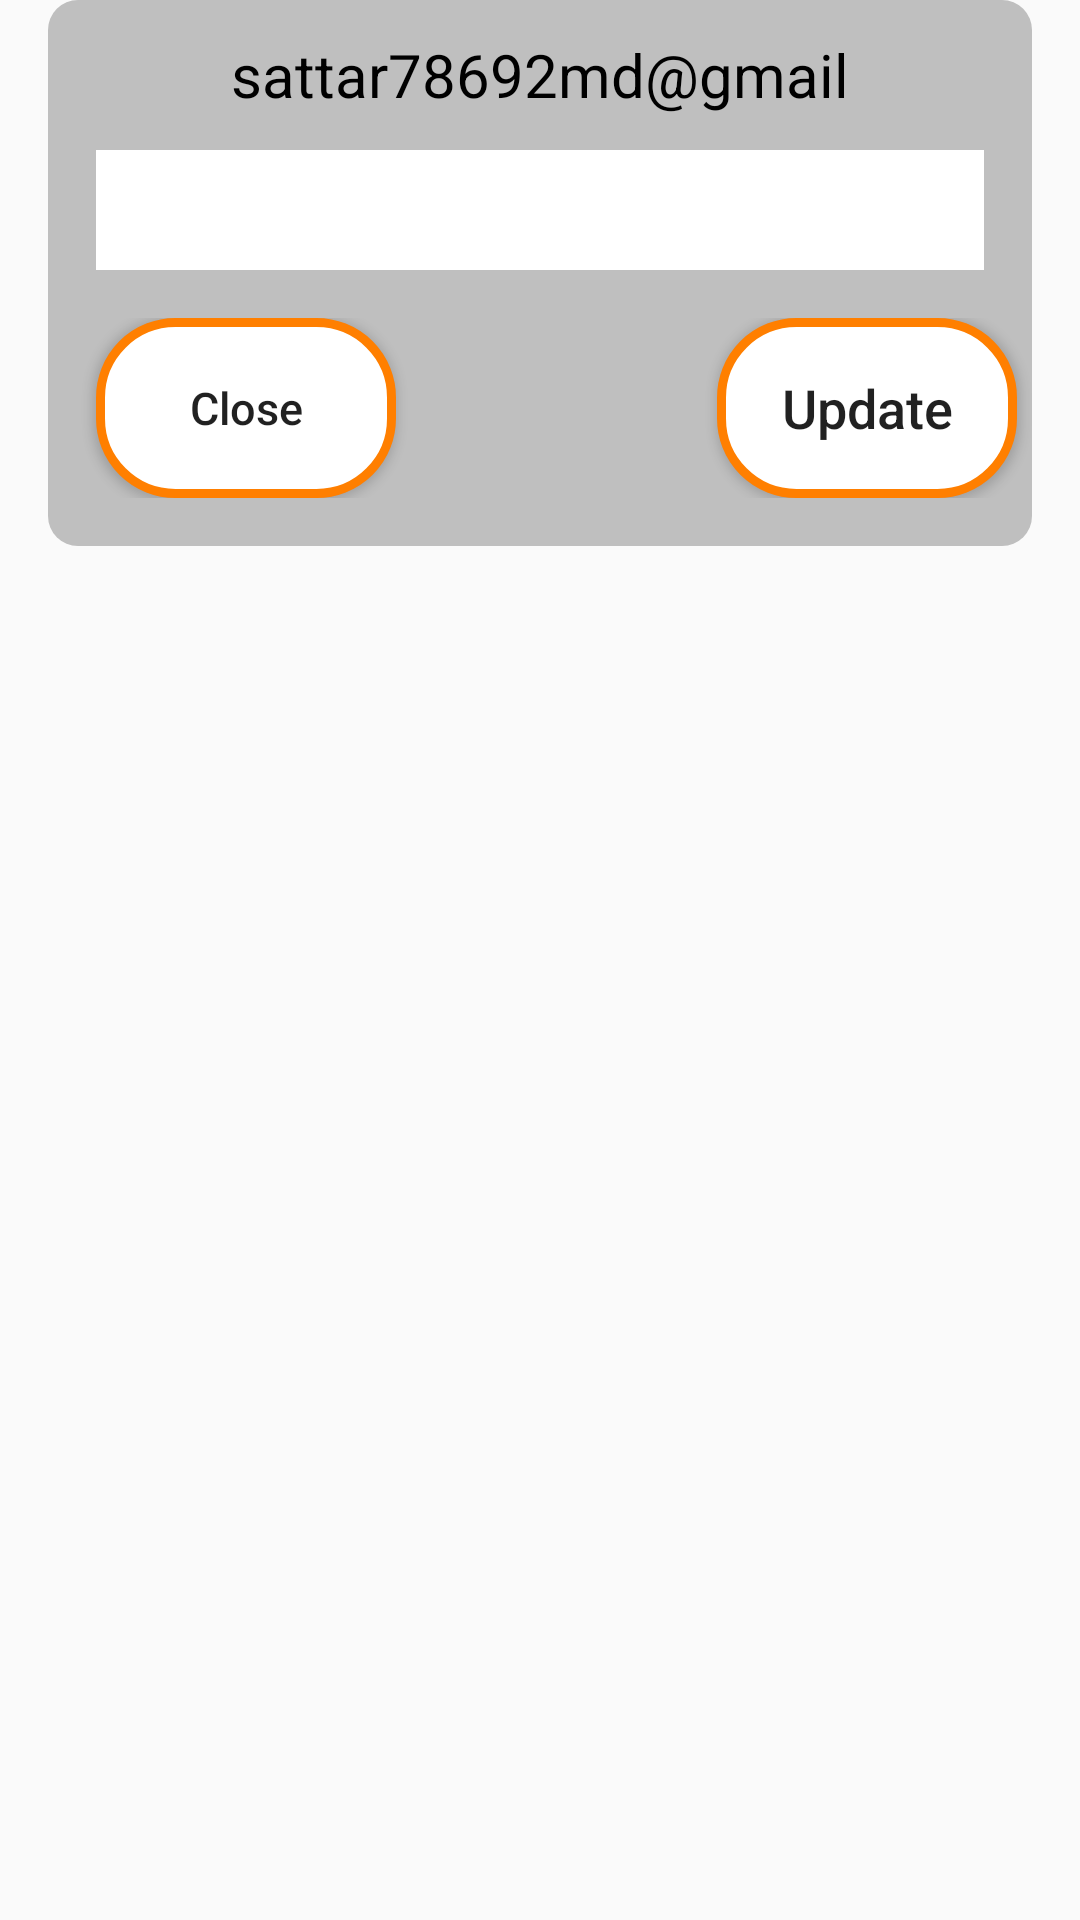

Produce the Android XML layout that renders to this screen, including the resource entries it uses.
<!-- AndroidManifest.xml: application theme AppTheme -->
<!-- res/layout/popupwindow.xml -->
<?xml version="1.0" encoding="utf-8"?>
<ScrollView
    xmlns:android="http://schemas.android.com/apk/res/android"
    android:layout_width="match_parent"
    android:fillViewport="true"
    android:layout_height="wrap_content">
<FrameLayout
    android:layout_width="match_parent"
    android:layout_height="wrap_content">


    <LinearLayout
    android:orientation="vertical"
    android:layout_width="match_parent"
    android:layout_height="wrap_content"
    android:layout_marginLeft="@dimen/activity_horizontal_margin"
    android:layout_marginRight="@dimen/activity_horizontal_margin"
    android:background="@drawable/curved_corner_view"
    android:id="@+id/popuplayout">

    <TextView
        android:layout_width="match_parent"
        android:layout_height="50sp"
        android:gravity="center"
        android:textSize="@dimen/dp_20"
         android:textColor="@color/black"

        android:id="@+id/emailPopup"
        android:text="sattar78692md@gmail"/>

    <EditText
        android:layout_width="match_parent"
        android:layout_height="@dimen/edittext_height"
        android:paddingLeft="@dimen/activity_horizontal_margin"
        android:textSize="@dimen/button_text_size"
        android:background="@color/white"
        android:layout_marginLeft="@dimen/activity_horizontal_margin"
        android:layout_marginRight="@dimen/activity_horizontal_margin"
        android:id="@+id/editTextPopup" />

    <RelativeLayout
        android:layout_width="match_parent"
        android:layout_height="60sp"
        android:layout_marginTop="@dimen/activity_vertical_margin"
        android:layout_marginBottom="@dimen/activity_vertical_margin">
        <Button
            android:layout_width="@dimen/button_width_popup"
            android:layout_height="match_parent"
            android:layout_alignParentLeft="true"
            android:text="Close"
            android:background="@drawable/button_shape"
            android:id="@+id/closePopup"
            android:textAllCaps="false"
            android:textSize="@dimen/dp_15"
             android:layout_marginLeft="@dimen/activity_horizontal_margin"
            />
        <Button
            android:layout_width="@dimen/button_width_popup"
            android:layout_height="match_parent"
           android:layout_alignParentRight="true"
            android:text="Update"
            android:background="@drawable/button_shape"
            android:id="@+id/updatePopup"
            android:textSize="@dimen/button_text_size"
            android:textAllCaps="false"
            android:layout_marginRight="@dimen/minimum"
            />
    </RelativeLayout>
</LinearLayout>

    <ImageButton
        android:layout_width="wrap_content"
        android:layout_height="wrap_content"
        android:layout_marginTop="-20dp"
        android:layout_gravity="right|top"
        android:id="@+id/close"
        android:background="@null"
        android:src="@drawable/ic_cancel_black_24dp"/>

</FrameLayout>
</ScrollView>
<!-- resources referenced by this layout -->
<resources>
  <color name="black">#000000</color>
  <color name="white">#FFFFFF</color>
  <dimen name="activity_horizontal_margin">16dp</dimen>
  <dimen name="activity_vertical_margin">16dp</dimen>
  <dimen name="button_text_size">18dp</dimen>
  <dimen name="button_width_popup">100sp</dimen>
  <dimen name="dp_15">15dp</dimen>
  <dimen name="dp_20">20dp</dimen>
  <dimen name="edittext_height">40dp</dimen>
  <dimen name="minimum">5dp</dimen>
  <!-- drawable button_shape (drawable) -->
  <?xml version="1.0" encoding="utf-8"?>
  <selector xmlns:android="http://schemas.android.com/apk/res/android">
      <item android:state_pressed="false">
          <shape xmlns:android="http://schemas.android.com/apk/res/android"
              android:shape="rectangle">
              <solid android:color="#ffffff"/>
              <corners android:radius="25dp"></corners>
              <stroke
                  android:width="3dp"
                  android:color="@color/orange"/>
          </shape>
      </item>
      <item  android:state_pressed="true">
          <shape xmlns:android="http://schemas.android.com/apk/res/android"
              android:shape="rectangle">
              <solid android:color="#ffffff"/>
              <gradient
                  android:startColor="#ffc04c"
                  android:endColor="#ffedcc"
                  android:angle="135" />
              <corners android:radius="25dp"></corners>
              <stroke
                  android:width="3dp"
                  android:color="@color/orange"/>
          </shape>
  
      </item>
  
      <item  android:state_focused="true">
          <shape xmlns:android="http://schemas.android.com/apk/res/android"
              android:shape="rectangle">
              <solid android:color="#ffffff"/>
  
              <gradient
                  android:startColor="#ffc04c"
                  android:endColor="#ffedcc"
                  android:angle="135" />
              <corners android:radius="25dp"></corners>
              <stroke
                  android:width="3dp"
                  android:color="@color/orange"/>
          </shape>
  
      </item>
  </selector>
  <!-- drawable curved_corner_view (drawable) -->
  <?xml version="1.0" encoding="utf-8"?>
  <shape xmlns:android="http://schemas.android.com/apk/res/android"
      android:shape="rectangle">
      <corners android:radius="10dp"></corners>
      <solid android:color="#bfbfbf"/>
  
  </shape>
  <style name="AppTheme" parent="Theme.AppCompat.Light.NoActionBar">
          
          <item name="colorPrimary">@color/colorPrimary</item>
          <item name="colorPrimaryDark">@color/colorPrimaryDark</item>
          <item name="colorAccent">@color/colorAccent</item>
      </style>
  <color name="orange">#FF7F00</color>
  <color name="colorPrimary">#FF7F00</color>
  <color name="colorPrimaryDark">#303F9F</color>
  <color name="colorAccent">#FF7F00</color>
</resources>
